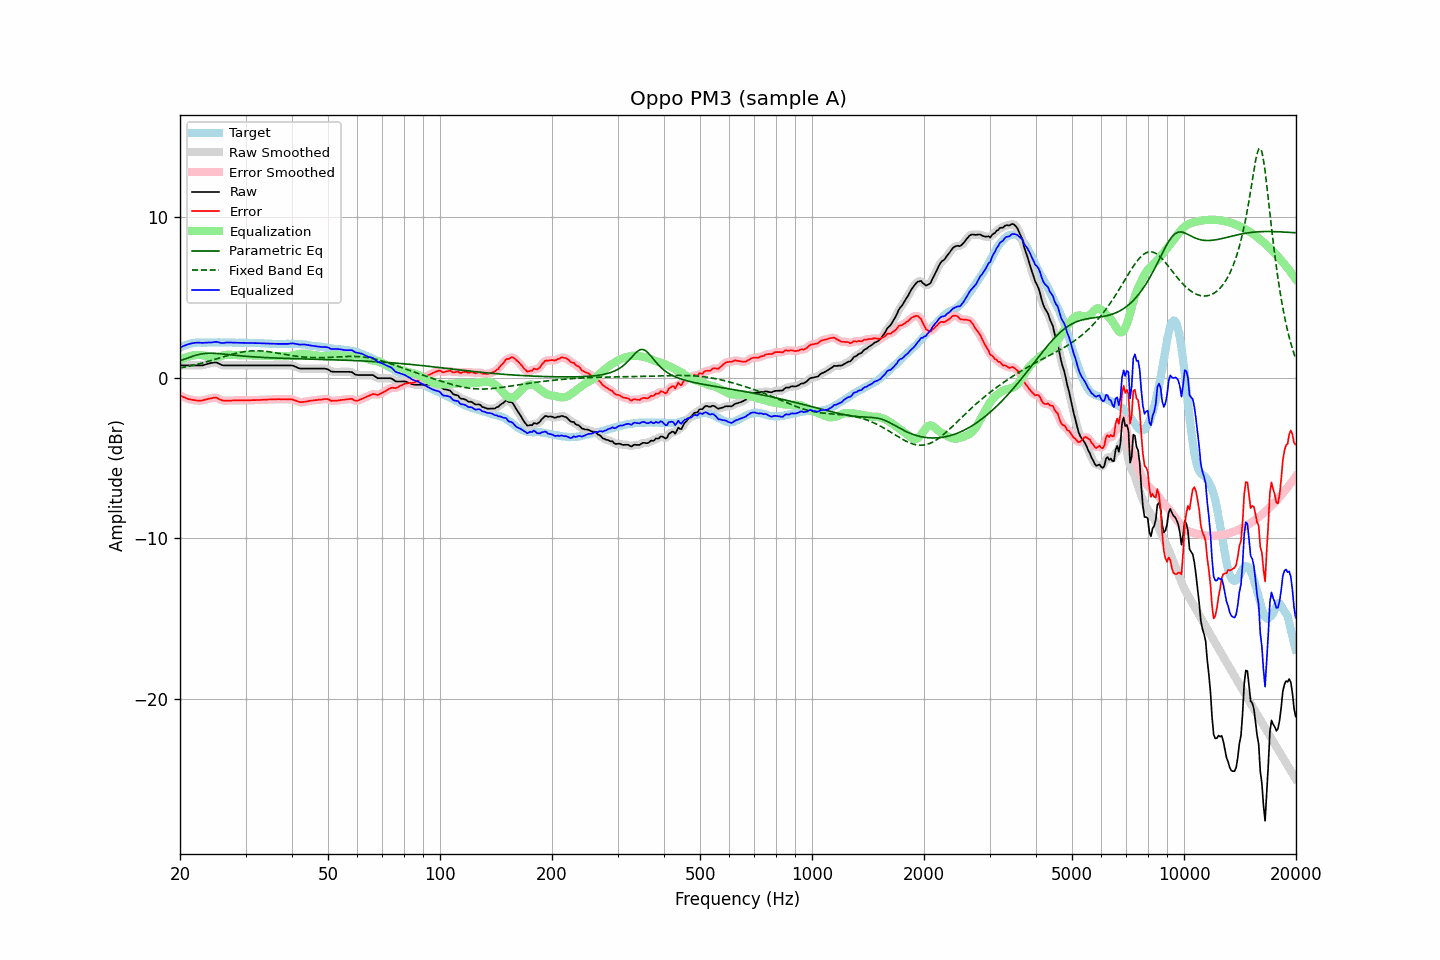

Data behind this chart, as committed beside it:
frequency, raw, error, smoothed, error_smoothed, equalization, parametric_eq, fixed_band_eq, equalized_raw, equalized_smoothed, target
20.00, 0.77, -1.10, 0.77, -1.10, 1.10, 1.09, 0.61, 1.87, 1.87, 1.87
20.20, 0.77, -1.15, 0.77, -1.15, 1.15, 1.11, 0.63, 1.92, 1.92, 1.92
20.40, 0.77, -1.20, 0.77, -1.20, 1.20, 1.13, 0.65, 1.97, 1.97, 1.97
20.61, 0.77, -1.23, 0.77, -1.24, 1.24, 1.16, 0.67, 2.01, 2.01, 2.00
20.81, 0.77, -1.28, 0.77, -1.28, 1.28, 1.20, 0.69, 2.05, 2.05, 2.05
21.02, 0.77, -1.32, 0.77, -1.32, 1.31, 1.23, 0.71, 2.08, 2.08, 2.09
21.23, 0.77, -1.34, 0.77, -1.35, 1.34, 1.27, 0.73, 2.11, 2.11, 2.11
21.44, 0.77, -1.36, 0.77, -1.36, 1.37, 1.31, 0.75, 2.13, 2.13, 2.13
21.66, 0.77, -1.38, 0.77, -1.38, 1.39, 1.34, 0.77, 2.16, 2.16, 2.15
21.87, 0.77, -1.39, 0.77, -1.40, 1.40, 1.38, 0.80, 2.17, 2.17, 2.16
22.09, 0.77, -1.41, 0.77, -1.41, 1.41, 1.41, 0.82, 2.18, 2.18, 2.18
22.31, 0.77, -1.42, 0.77, -1.42, 1.42, 1.43, 0.84, 2.19, 2.19, 2.19
22.54, 0.77, -1.42, 0.77, -1.43, 1.42, 1.46, 0.87, 2.19, 2.18, 2.19
22.76, 0.77, -1.42, 0.77, -1.42, 1.41, 1.48, 0.89, 2.18, 2.18, 2.19
22.99, 0.77, -1.41, 0.78, -1.41, 1.40, 1.50, 0.92, 2.17, 2.18, 2.18
23.22, 0.80, -1.38, 0.80, -1.39, 1.38, 1.51, 0.95, 2.18, 2.18, 2.18
23.45, 0.83, -1.35, 0.83, -1.36, 1.36, 1.52, 0.97, 2.19, 2.18, 2.18
23.69, 0.86, -1.33, 0.86, -1.33, 1.33, 1.52, 1.00, 2.19, 2.19, 2.19
23.92, 0.89, -1.30, 0.89, -1.31, 1.30, 1.53, 1.03, 2.19, 2.19, 2.19
24.16, 0.91, -1.28, 0.91, -1.28, 1.28, 1.53, 1.06, 2.19, 2.19, 2.19
24.40, 0.93, -1.27, 0.93, -1.26, 1.27, 1.53, 1.09, 2.20, 2.20, 2.20
24.65, 0.95, -1.24, 0.95, -1.24, 1.27, 1.52, 1.12, 2.21, 2.22, 2.19
24.89, 0.96, -1.23, 0.95, -1.24, 1.28, 1.52, 1.15, 2.23, 2.23, 2.19
25.14, 0.94, -1.25, 0.93, -1.26, 1.29, 1.51, 1.18, 2.23, 2.22, 2.19
25.39, 0.89, -1.31, 0.89, -1.31, 1.32, 1.50, 1.21, 2.20, 2.21, 2.20
25.65, 0.84, -1.36, 0.84, -1.36, 1.34, 1.49, 1.24, 2.18, 2.18, 2.20
25.91, 0.79, -1.40, 0.80, -1.40, 1.37, 1.48, 1.27, 2.16, 2.16, 2.19
26.16, 0.77, -1.42, 0.77, -1.42, 1.39, 1.47, 1.30, 2.16, 2.17, 2.19
26.43, 0.77, -1.42, 0.76, -1.43, 1.41, 1.46, 1.33, 2.18, 2.18, 2.19
26.69, 0.77, -1.42, 0.77, -1.42, 1.43, 1.45, 1.36, 2.19, 2.19, 2.19
26.96, 0.77, -1.42, 0.77, -1.42, 1.43, 1.44, 1.39, 2.20, 2.20, 2.19
27.23, 0.77, -1.42, 0.77, -1.42, 1.43, 1.43, 1.42, 2.20, 2.20, 2.19
27.50, 0.77, -1.42, 0.77, -1.42, 1.42, 1.42, 1.45, 2.19, 2.19, 2.19
27.77, 0.77, -1.41, 0.77, -1.42, 1.42, 1.41, 1.47, 2.19, 2.19, 2.18
28.05, 0.77, -1.41, 0.77, -1.41, 1.41, 1.40, 1.50, 2.18, 2.18, 2.18
28.33, 0.77, -1.40, 0.77, -1.41, 1.41, 1.39, 1.52, 2.18, 2.18, 2.17
28.62, 0.77, -1.40, 0.77, -1.41, 1.41, 1.38, 1.55, 2.18, 2.18, 2.17
28.90, 0.77, -1.41, 0.77, -1.41, 1.41, 1.37, 1.57, 2.18, 2.18, 2.18
29.19, 0.77, -1.40, 0.77, -1.41, 1.41, 1.36, 1.59, 2.18, 2.18, 2.17
29.48, 0.77, -1.41, 0.77, -1.41, 1.41, 1.35, 1.61, 2.18, 2.18, 2.18
29.78, 0.77, -1.40, 0.77, -1.41, 1.41, 1.34, 1.62, 2.17, 2.17, 2.17
30.08, 0.77, -1.41, 0.77, -1.41, 1.41, 1.34, 1.64, 2.17, 2.17, 2.18
30.38, 0.77, -1.40, 0.77, -1.41, 1.40, 1.33, 1.65, 2.17, 2.17, 2.17
30.68, 0.77, -1.40, 0.77, -1.40, 1.40, 1.32, 1.66, 2.17, 2.17, 2.17
30.99, 0.77, -1.40, 0.77, -1.40, 1.40, 1.31, 1.67, 2.17, 2.17, 2.17
31.30, 0.77, -1.39, 0.77, -1.40, 1.40, 1.30, 1.68, 2.17, 2.17, 2.16
31.61, 0.77, -1.39, 0.77, -1.39, 1.39, 1.30, 1.68, 2.16, 2.16, 2.16
31.93, 0.77, -1.39, 0.77, -1.39, 1.39, 1.29, 1.68, 2.16, 2.16, 2.16
32.24, 0.77, -1.38, 0.77, -1.39, 1.39, 1.28, 1.68, 2.15, 2.15, 2.15
32.57, 0.77, -1.38, 0.77, -1.38, 1.38, 1.28, 1.68, 2.15, 2.15, 2.15
32.89, 0.77, -1.38, 0.77, -1.38, 1.38, 1.27, 1.67, 2.15, 2.15, 2.15
33.22, 0.77, -1.37, 0.77, -1.38, 1.37, 1.27, 1.67, 2.14, 2.14, 2.14
33.55, 0.77, -1.37, 0.77, -1.37, 1.37, 1.26, 1.66, 2.14, 2.14, 2.14
33.89, 0.77, -1.36, 0.77, -1.36, 1.36, 1.26, 1.65, 2.13, 2.13, 2.13
34.23, 0.77, -1.36, 0.77, -1.36, 1.36, 1.25, 1.64, 2.13, 2.13, 2.13
34.57, 0.77, -1.35, 0.77, -1.35, 1.36, 1.25, 1.62, 2.12, 2.12, 2.12
34.92, 0.77, -1.35, 0.77, -1.35, 1.35, 1.24, 1.61, 2.12, 2.12, 2.12
35.27, 0.77, -1.34, 0.77, -1.35, 1.35, 1.24, 1.59, 2.12, 2.12, 2.11
35.62, 0.77, -1.34, 0.77, -1.34, 1.34, 1.23, 1.58, 2.11, 2.11, 2.11
35.97, 0.77, -1.34, 0.77, -1.34, 1.34, 1.23, 1.56, 2.11, 2.11, 2.11
... 635 more rows
